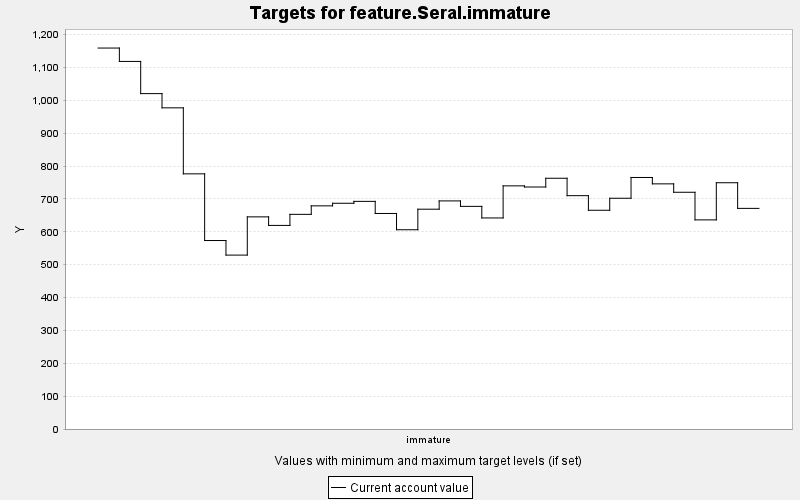

Source data for this figure (header and first rows):
TARGET, PERIOD, YEAR, PERIODWIDTH, MINIMUM, MAXIMUM, MINWEIGHT, MAXWEIGHT, CURRENT, SUMMARY
feature.Seral.immature, 0, 0, 10.0, 0.0, 10000, 1.0, 1.0, 1159, 0.0
feature.Seral.immature, 1, 10, 10.0, 0.0, 10000, 1.0, 1.0, 1118, 0.0
feature.Seral.immature, 2, 20, 10.0, 0.0, 10000, 1.0, 1.0, 1020, 0.0
feature.Seral.immature, 3, 30, 10.0, 0.0, 10000, 1.0, 1.0, 977.0, 0.0
feature.Seral.immature, 4, 40, 10.0, 0.0, 10000, 1.0, 1.0, 776.2, 0.0
feature.Seral.immature, 5, 50, 10.0, 0.0, 10000, 1.0, 1.0, 573.4, 0.0
feature.Seral.immature, 6, 60, 10.0, 0.0, 10000, 1.0, 1.0, 529, 0.0
feature.Seral.immature, 7, 70, 10.0, 0.0, 10000, 1.0, 1.0, 645.3, 0.0
feature.Seral.immature, 8, 80, 10.0, 0.0, 10000, 1.0, 1.0, 619.3, 0.0
feature.Seral.immature, 9, 90, 10.0, 0.0, 10000, 1.0, 1.0, 653, 0.0
feature.Seral.immature, 10, 100, 10.0, 0.0, 10000, 1.0, 1.0, 678.9, 0.0
feature.Seral.immature, 11, 110, 10.0, 0.0, 10000, 1.0, 1.0, 686.7, 0.0
feature.Seral.immature, 12, 120, 10.0, 0.0, 10000, 1.0, 1.0, 692.5, 0.0
feature.Seral.immature, 13, 130, 10.0, 0.0, 10000, 1.0, 1.0, 655.7, 0.0
feature.Seral.immature, 14, 140, 10.0, 0.0, 10000, 1.0, 1.0, 606.2, 0.0
feature.Seral.immature, 15, 150, 10.0, 0.0, 10000, 1.0, 1.0, 668.7, 0.0
feature.Seral.immature, 16, 160, 10.0, 0.0, 10000, 1.0, 1.0, 693.9, 0.0
feature.Seral.immature, 17, 170, 10.0, 0.0, 10000, 1.0, 1.0, 677.2, 0.0
feature.Seral.immature, 18, 180, 10.0, 0.0, 10000, 1.0, 1.0, 642, 0.0
feature.Seral.immature, 19, 190, 10.0, 0.0, 10000, 1.0, 1.0, 739.6, 0.0
feature.Seral.immature, 20, 200, 10.0, 0.0, 10000, 1.0, 1.0, 736.2, 0.0
feature.Seral.immature, 21, 210, 10.0, 0.0, 10000, 1.0, 1.0, 762.8, 0.0
feature.Seral.immature, 22, 220, 10.0, 0.0, 10000, 1.0, 1.0, 709.8, 0.0
feature.Seral.immature, 23, 230, 10.0, 0.0, 10000, 1.0, 1.0, 665.4, 0.0
feature.Seral.immature, 24, 240, 10.0, 0.0, 10000, 1.0, 1.0, 702, 0.0
feature.Seral.immature, 25, 250, 10.0, 0.0, 10000, 1.0, 1.0, 765.1, 0.0
feature.Seral.immature, 26, 260, 10.0, 0.0, 10000, 1.0, 1.0, 745.7, 0.0
feature.Seral.immature, 27, 270, 10.0, 0.0, 10000, 1.0, 1.0, 720.2, 0.0
feature.Seral.immature, 28, 280, 10.0, 0.0, 10000, 1.0, 1.0, 636.2, 0.0
feature.Seral.immature, 29, 290, 10.0, 0.0, 10000, 1.0, 1.0, 749.2, 0.0
feature.Seral.immature, 30, 300, 10.0, 0.0, 10000, 1.0, 1.0, 671.2, 0.0
